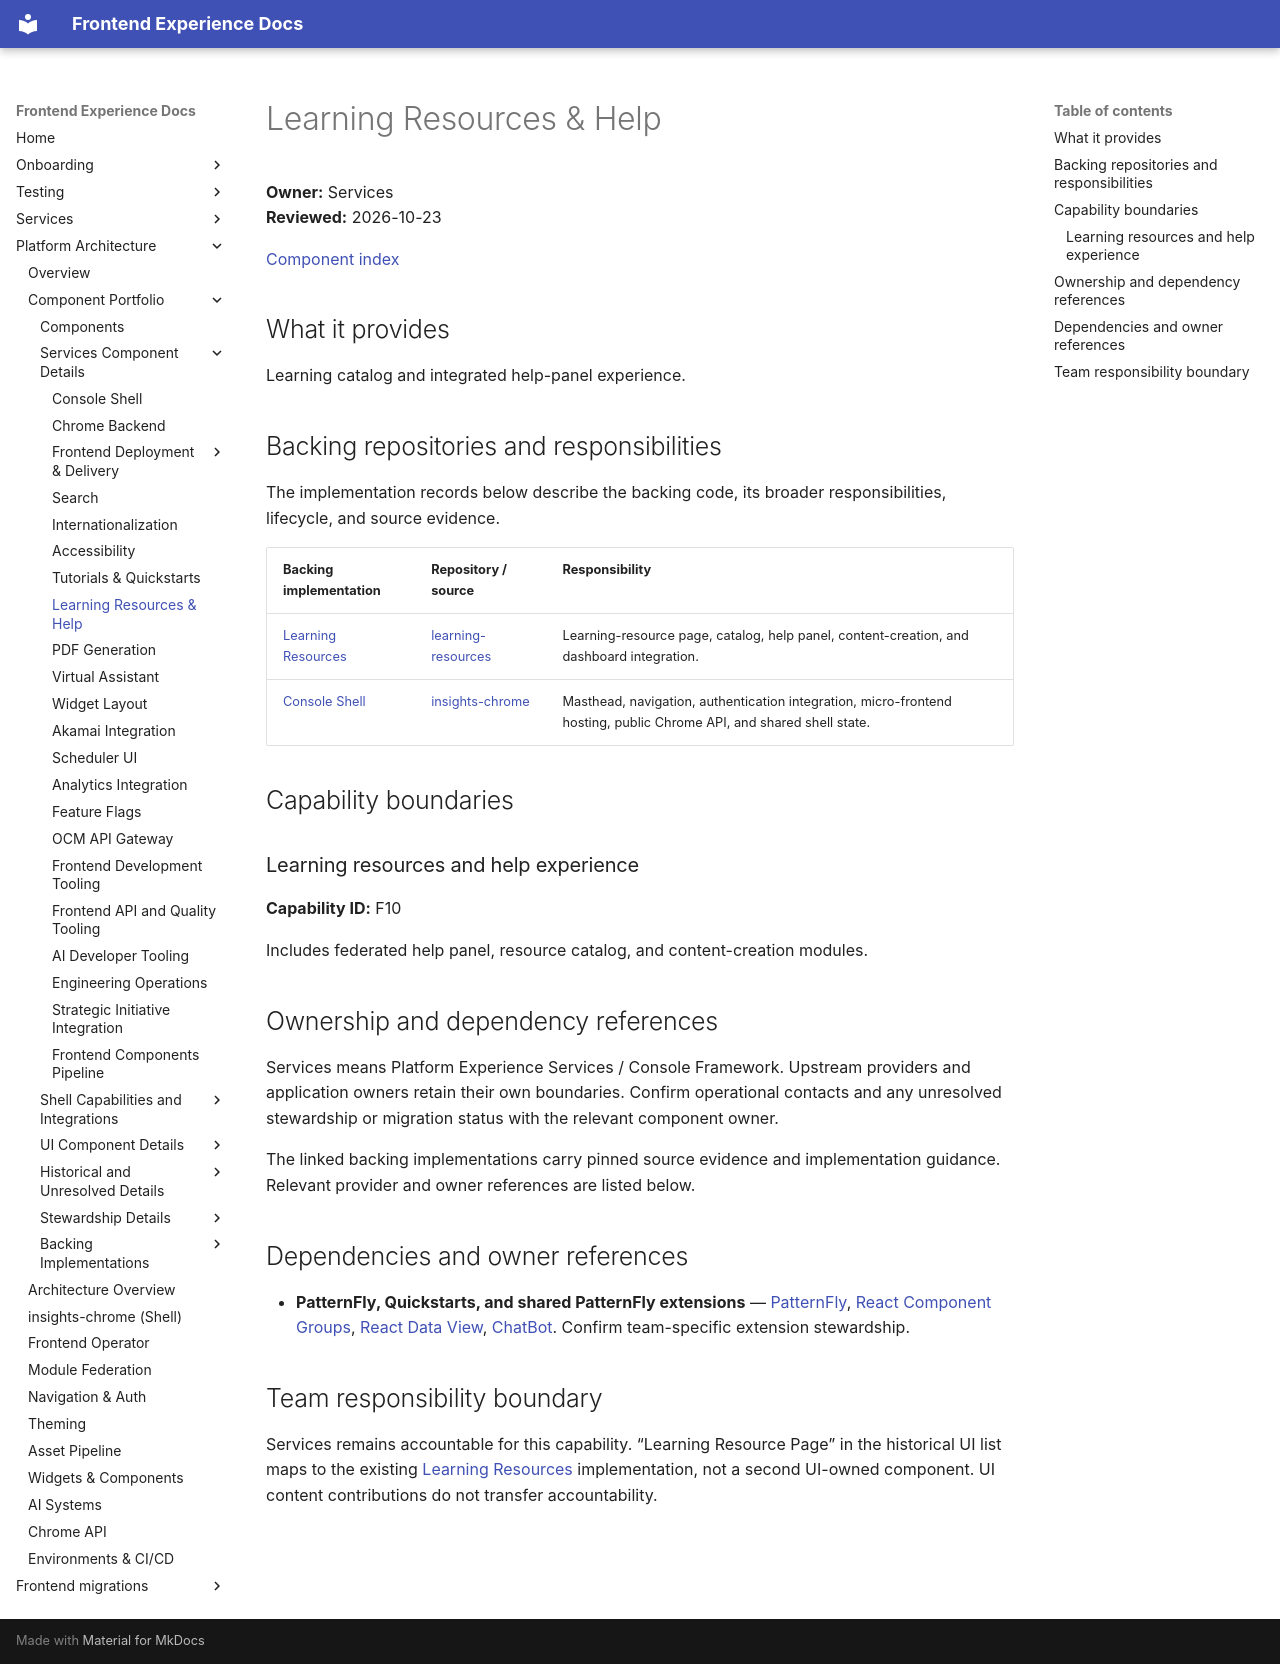

repository: RedHatInsights/frontend-experience-docs · page: platform/components/learning-resources-help/index.html · generator: mkdocs

# Learning Resources & Help

**Owner:** Services  
**Reviewed:** 2026-10-23

[Component index](../component-catalog.md)

## What it provides

Learning catalog and integrated help-panel experience.

## Backing repositories and responsibilities

The implementation records below describe the backing code, its broader responsibilities, lifecycle, and source evidence.

| Backing implementation | Repository / source | Responsibility |
|------------------------|---------------------|----------------|
| [Learning Resources](learning-resources.md) | [learning-resources](https://github.com/RedHatInsights/learning-resources) | Learning-resource page, catalog, help panel, content-creation, and dashboard integration. |
| [Console Shell](insights-chrome.md) | [insights-chrome](https://github.com/RedHatInsights/insights-chrome) | Masthead, navigation, authentication integration, micro-frontend hosting, public Chrome API, and shared shell state. |

## Capability boundaries

<a id="f10"></a>

### Learning resources and help experience

**Capability ID:** F10

Includes federated help panel, resource catalog, and content-creation modules.

## Ownership and dependency references

Services means Platform Experience Services / Console Framework. Upstream providers and application owners retain their own boundaries. Confirm operational contacts and any unresolved stewardship or migration status with the relevant component owner.

The linked backing implementations carry pinned source evidence and implementation guidance. Relevant provider and owner references are listed below.

## Dependencies and owner references

- **PatternFly, Quickstarts, and shared PatternFly extensions** — [PatternFly](https://github.com/patternfly), [React Component Groups](https://github.com/patternfly/react-component-groups), [React Data View](https://github.com/patternfly/react-data-view), [ChatBot](https://github.com/patternfly/chatbot). Confirm team-specific extension stewardship.

## Team responsibility boundary

Services remains accountable for this capability. “Learning Resource Page” in the historical UI list maps to the existing [Learning Resources](learning-resources.md) implementation, not a second UI-owned component. UI content contributions do not transfer accountability.
